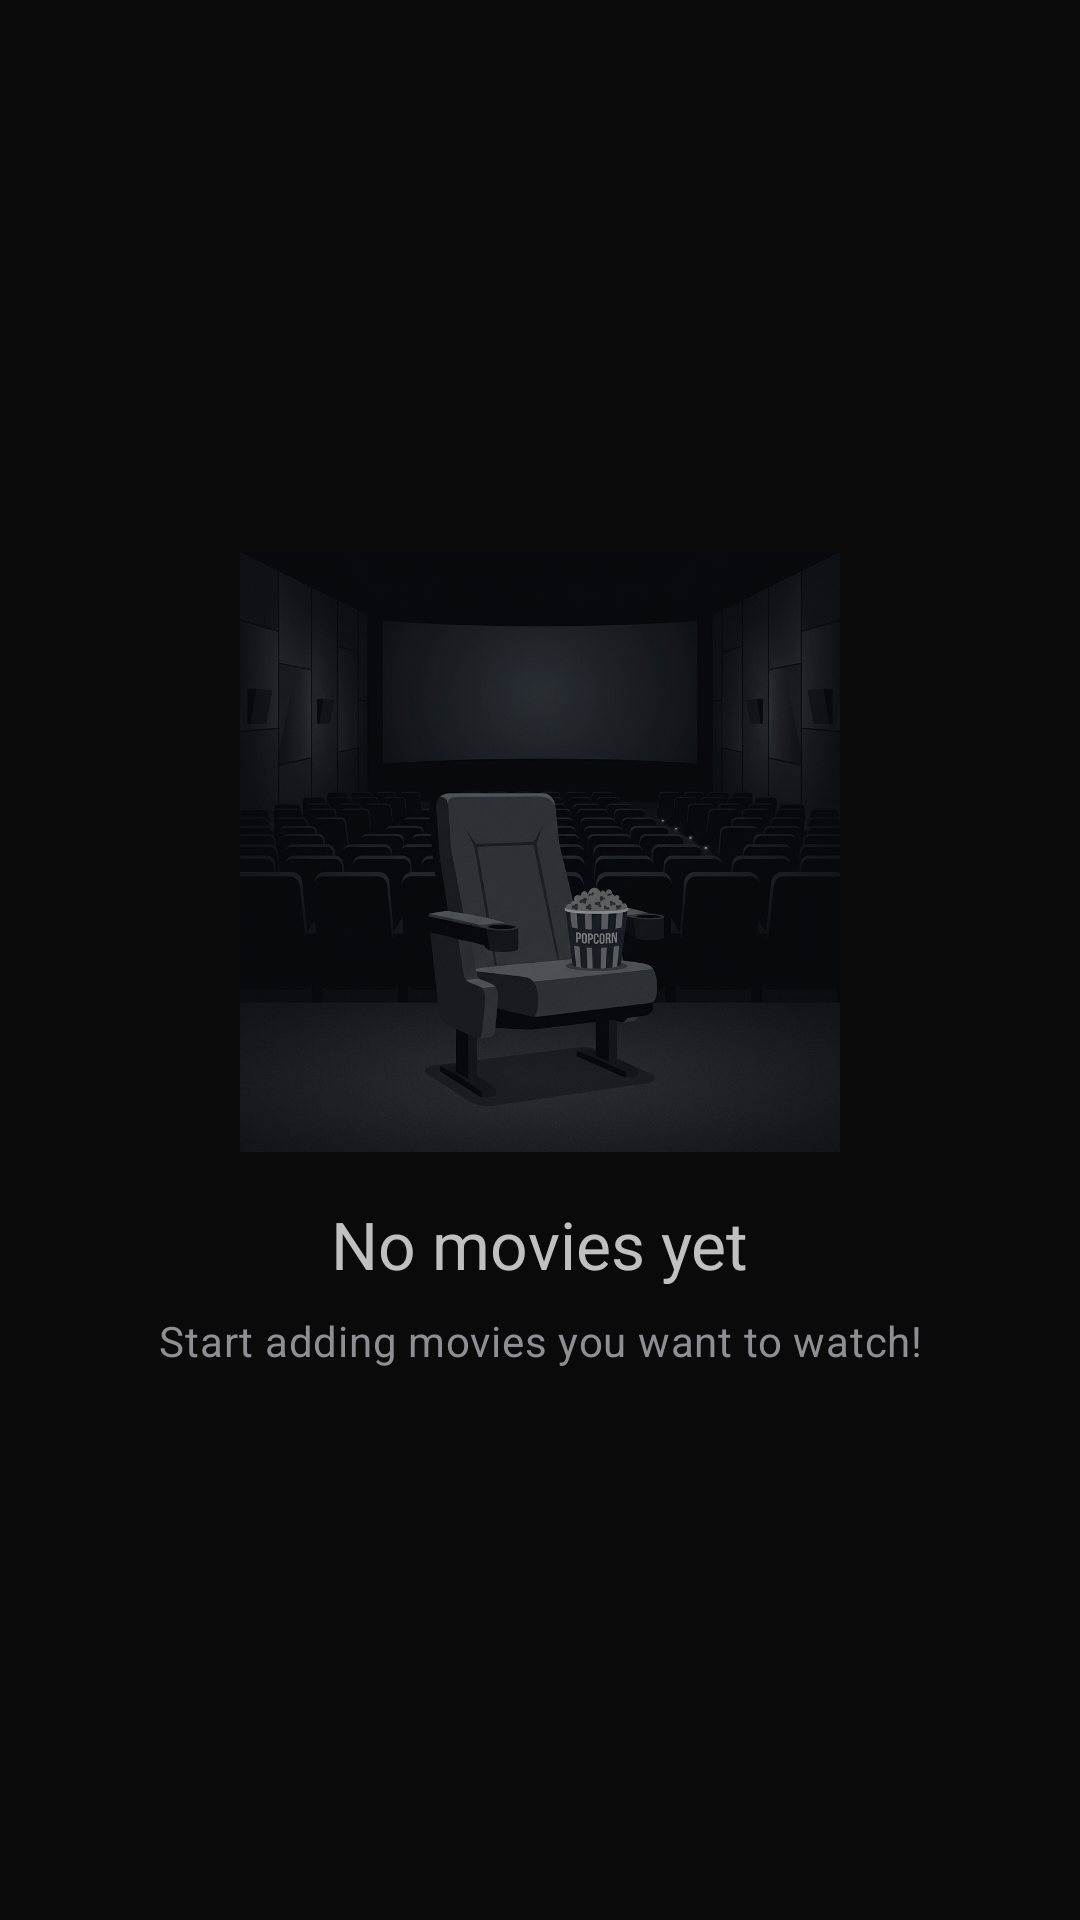

Produce the Android XML layout that renders to this screen, including the resource entries it uses.
<!-- AndroidManifest.xml: application theme Theme.MovieWatchlist -->
<!-- res/layout/fragment_movie_list.xml -->
<?xml version="1.0" encoding="utf-8"?>
<androidx.constraintlayout.widget.ConstraintLayout xmlns:android="http://schemas.android.com/apk/res/android"
    xmlns:app="http://schemas.android.com/apk/res-auto"
    android:layout_width="match_parent"
    android:layout_height="match_parent">

    <LinearLayout
        android:id="@+id/emptyState"
        android:layout_width="wrap_content"
        android:layout_height="wrap_content"
        android:gravity="center"
        android:orientation="vertical"
        android:padding="32dp"
        app:layout_constraintBottom_toBottomOf="parent"
        app:layout_constraintEnd_toEndOf="parent"
        app:layout_constraintStart_toStartOf="parent"
        app:layout_constraintTop_toTopOf="parent">

        <ImageView
            android:layout_width="200dp"
            android:layout_height="200dp"
            android:alpha="0.6"
            android:src="@drawable/img_empty_watchlist"
            android:contentDescription="Empty state illustration" />

        <TextView
            android:layout_width="wrap_content"
            android:layout_height="wrap_content"
            android:layout_marginTop="16dp"
            android:text="@string/empty_movies"
            android:textAppearance="?attr/textAppearanceTitleLarge"
            android:textColor="@color/silver_metallic" />

        <TextView
            android:layout_width="wrap_content"
            android:layout_height="wrap_content"
            android:layout_marginTop="8dp"
            android:text="Start adding movies you want to watch!"
            android:textAppearance="?attr/textAppearanceBodyMedium"
            android:textColor="@color/steel_grey"
            android:textAlignment="center" />
    </LinearLayout>

    <androidx.recyclerview.widget.RecyclerView
        android:id="@+id/recyclerView"
        android:layout_width="0dp"
        android:layout_height="0dp"
        android:clipToPadding="false"
        android:padding="12dp"
        android:scrollbars="vertical"
        app:layout_constraintBottom_toBottomOf="parent"
        app:layout_constraintEnd_toEndOf="parent"
        app:layout_constraintStart_toStartOf="parent"
        app:layout_constraintTop_toTopOf="parent" />

</androidx.constraintlayout.widget.ConstraintLayout>
<!-- resources referenced by this layout -->
<resources>
  <color name="silver_metallic">#C0C0C0</color>
  <color name="steel_grey">#8E8E93</color>
  <!-- drawable img_empty_watchlist: png bitmap (drawable, 535377 bytes) -->
  <string name="empty_movies">No movies yet</string>
  <style name="Theme.MovieWatchlist" parent="Base.Theme.MovieWatchlist" />
  <style name="Base.Theme.MovieWatchlist" parent="Theme.Material3.DayNight.NoActionBar">
          <item name="colorPrimary">@color/silver_metallic</item>
          <item name="colorOnPrimary">@color/deep_obsidian</item>
          <item name="android:windowBackground">@color/deep_obsidian</item>
          <item name="colorSurface">@color/dark_charcoal</item>
          <item name="colorOnSurface">@color/white</item>
          <item name="colorOnSurfaceVariant">@color/steel_grey</item>
          <item name="android:textColorPrimary">@color/white</item>
          <item name="android:textColorSecondary">@color/steel_grey</item>
          <item name="android:editTextColor">@color/white</item>
          <item name="android:textColorHint">@color/steel_grey</item>
          <item name="android:navigationBarColor">@color/deep_obsidian</item>
          <item name="android:windowLightStatusBar" tools:targetApi="m">false</item>
          <item name="android:windowLightNavigationBar" tools:targetApi="o">false</item>
      </style>
  <color name="deep_obsidian">#0A0A0A</color>
  <color name="dark_charcoal">#1C1C1E</color>
  <color name="white">#FFFFFFFF</color>
</resources>
